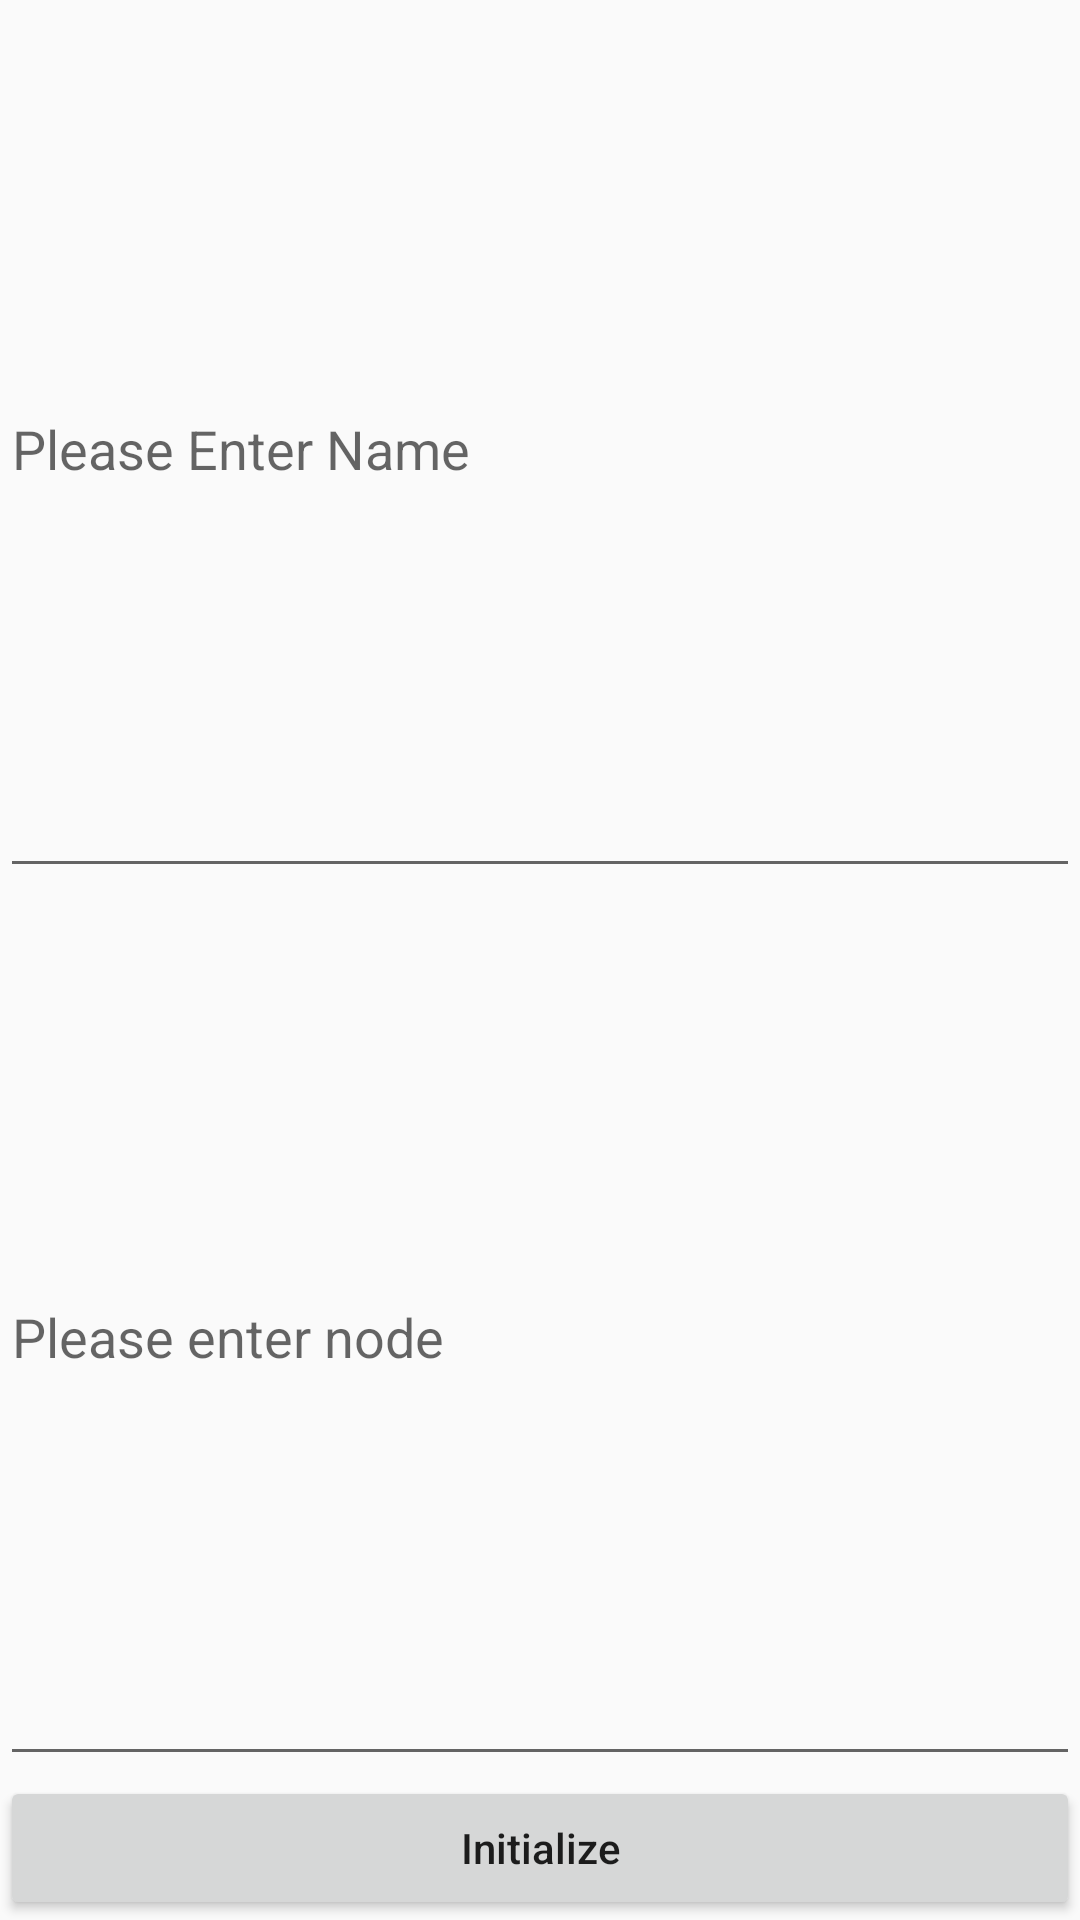

Write the Android layout XML for this screen, with the resource values it uses.
<!-- AndroidManifest.xml: application theme AppTheme -->
<!-- res/layout/activity_home.xml -->
<?xml version="1.0" encoding="utf-8"?>
<LinearLayout xmlns:android="http://schemas.android.com/apk/res/android"
    android:layout_width="match_parent"
    android:layout_height="wrap_content"
    android:orientation="vertical">

    <EditText
        android:id="@+id/edtName"
        android:layout_width="match_parent"
        android:layout_height="wrap_content"
        android:layout_weight="1"
        android:ems="10"
        android:hint="Please Enter Name"
        android:inputType="textPersonName" />

    <EditText
        android:id="@+id/edtNumber"
        android:layout_width="match_parent"
        android:layout_height="wrap_content"
        android:layout_weight="1"
        android:ems="10"
        android:hint="Please enter node"
        android:inputType="textPersonName" />

    <Button
        android:id="@+id/btnProcess"
        android:layout_width="match_parent"
        android:layout_height="wrap_content"
        android:textAllCaps="false"
        android:text="Initialize"/>
</LinearLayout>
<!-- resources referenced by this layout -->
<resources>
  <style name="AppTheme" parent="Theme.AppCompat.Light.DarkActionBar">
          
          <item name="colorPrimaryDark">@color/colorPrimaryDark</item>
          <item name="android:windowFullscreen">true</item>
      </style>
  <color name="colorPrimaryDark">@android:color/black</color>
</resources>
